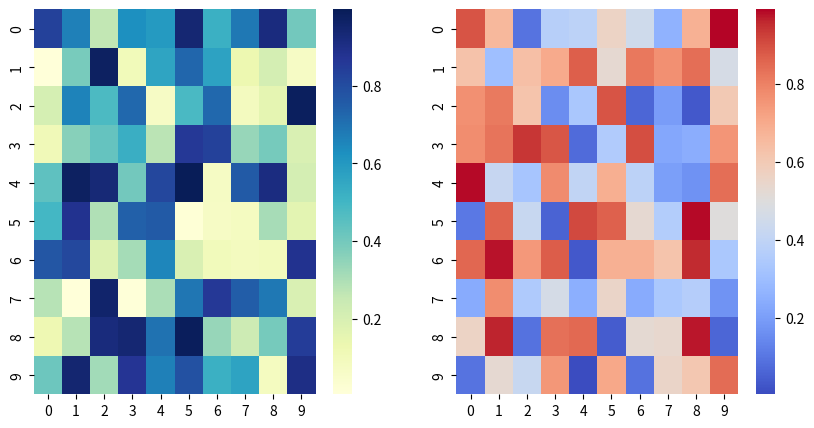

Generate this figure with matplotlib:
#Example: 98

import seaborn as sns; import matplotlib.pyplot as plt
import numpy as np
data1 = np.random.rand(10, 10)
data2 = np.random.rand(10, 10)
fig, axs = plt.subplots(1, 2, figsize=(10, 5))
sns.heatmap(data1, ax=axs[0], cmap="YlGnBu")
sns.heatmap(data2, ax=axs[1], cmap="coolwarm")
plt.show()
